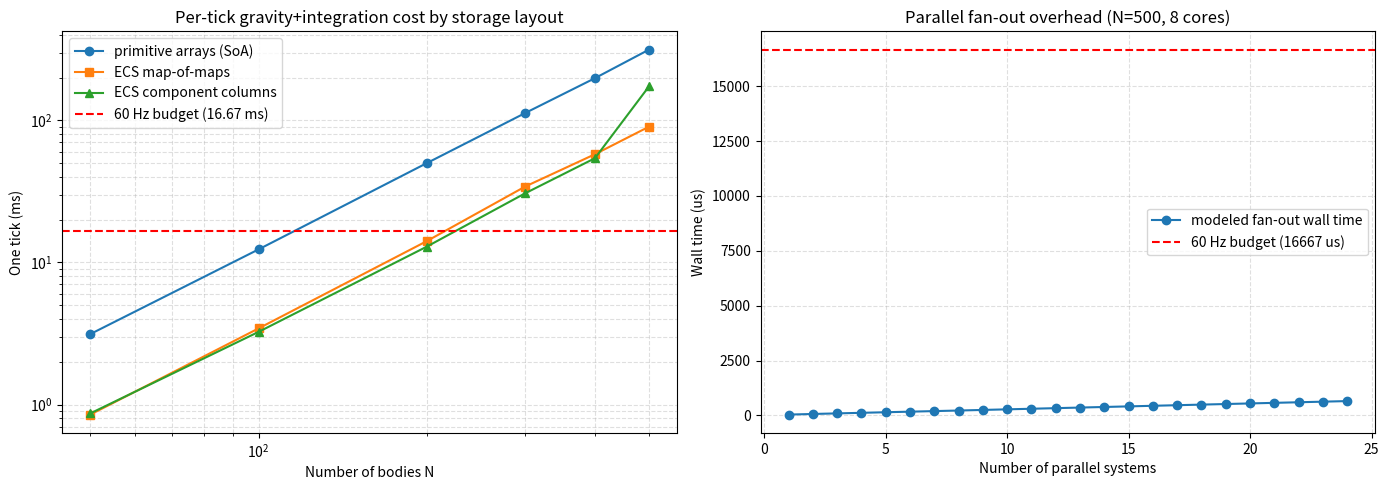

Generate this figure with matplotlib: (Note: this script raises an exception after producing the figure.)
#!/usr/bin/env python3
"""
Toy benchmark: ECS component-access and parallel-fan-out overhead.

Models the per-tick cost of three access patterns for N bodies:
  1. flat primitive arrays (SoA, no indirection)
  2. ECS map-of-maps with archetype-indexed queries
  3. ECS with per-component hash maps and get-in lookups

Also models parallel fan-out overhead as a function of chunk count.

Outputs a chart to docs/research/physics/phase0_tick_overhead.png
"""

import time
import random
import math
import numpy as np
import matplotlib.pyplot as plt

random.seed(42)


def make_primitive_world(n):
    """Structure-of-arrays: contiguous float arrays."""
    return {
        'px': np.zeros(n, dtype=np.float64),
        'py': np.zeros(n, dtype=np.float64),
        'pz': np.zeros(n, dtype=np.float64),
        'vx': np.zeros(n, dtype=np.float64),
        'vy': np.zeros(n, dtype=np.float64),
        'vz': np.zeros(n, dtype=np.float64),
        'mass': np.ones(n, dtype=np.float64),
    }


def make_ecs_map_of_maps(n):
    """ECS as {eid -> {component -> value}} plus an archetype index."""
    world = {'components': {}, 'archetypes': {}}
    for eid in range(n):
        world['components'][eid] = {
            'component/position': [0.0, 0.0, 0.0],
            'component/velocity': [0.0, 0.0, 0.0],
            'component/mass': 1.0,
        }
        world['archetypes'][eid] = {'component/position',
                                    'component/velocity',
                                    'component/mass'}
    return world


def make_ecs_component_columns(n):
    """ECS as {component -> {eid -> value}}."""
    return {
        'component/position': {eid: [0.0, 0.0, 0.0] for eid in range(n)},
        'component/velocity': {eid: [0.0, 0.0, 0.0] for eid in range(n)},
        'component/mass': {eid: 1.0 for eid in range(n)},
    }


def gravity_primitive(world, n, dt):
    """Direct N^2 gravity on primitive arrays (baseline physics cost)."""
    px, py, pz = world['px'], world['py'], world['pz']
    vx, vy, vz = world['vx'], world['vy'], world['vz']
    mass = world['mass']
    G = 1.0
    eps2 = 0.01
    for i in range(n):
        ax = ay = az = 0.0
        for j in range(n):
            if i == j:
                continue
            dx = px[j] - px[i]
            dy = py[j] - py[i]
            dz = pz[j] - pz[i]
            r2 = dx*dx + dy*dy + dz*dz + eps2
            inv_r3 = 1.0 / (r2 * math.sqrt(r2))
            fac = G * mass[j] * inv_r3
            ax += fac * dx
            ay += fac * dy
            az += fac * dz
        vx[i] += ax * dt
        vy[i] += ay * dt
        vz[i] += az * dt
        px[i] += vx[i] * dt
        py[i] += vy[i] * dt
        pz[i] += vz[i] * dt


def ecs_map_of_maps_query(world):
    """Return all entities with position+velocity+mass (archetype scan)."""
    need = {'component/position', 'component/velocity', 'component/mass'}
    return [eid for eid, arch in world['archetypes'].items()
            if need.issubset(arch)]


def gravity_ecs_map_of_maps(world, eids, dt):
    """N^2 gravity using ECS map-of-maps lookups."""
    comps = world['components']
    G = 1.0
    eps2 = 0.01
    for i in eids:
        pi = comps[i]['component/position']
        vi = comps[i]['component/velocity']
        ax = ay = az = 0.0
        for j in eids:
            if i == j:
                continue
            pj = comps[j]['component/position']
            dx = pj[0] - pi[0]
            dy = pj[1] - pi[1]
            dz = pj[2] - pi[2]
            r2 = dx*dx + dy*dy + dz*dz + eps2
            inv_r3 = 1.0 / (r2 * math.sqrt(r2))
            fac = G * comps[j]['component/mass'] * inv_r3
            ax += fac * dx
            ay += fac * dy
            az += fac * dz
        vi[0] += ax * dt
        vi[1] += ay * dt
        vi[2] += az * dt
        pi[0] += vi[0] * dt
        pi[1] += vi[1] * dt
        pi[2] += vi[2] * dt


def gravity_ecs_columns(cols, eids, dt):
    """N^2 gravity using per-component hash-map lookups."""
    pos = cols['component/position']
    vel = cols['component/velocity']
    mass = cols['component/mass']
    G = 1.0
    eps2 = 0.01
    for i in eids:
        pi = pos[i]
        vi = vel[i]
        ax = ay = az = 0.0
        for j in eids:
            if i == j:
                continue
            pj = pos[j]
            dx = pj[0] - pi[0]
            dy = pj[1] - pi[1]
            dz = pj[2] - pi[2]
            r2 = dx*dx + dy*dy + dz*dz + eps2
            inv_r3 = 1.0 / (r2 * math.sqrt(r2))
            fac = G * mass[j] * inv_r3
            ax += fac * dx
            ay += fac * dy
            az += fac * dz
        vi[0] += ax * dt
        vi[1] += ay * dt
        vi[2] += az * dt
        pi[0] += vi[0] * dt
        pi[1] += vi[1] * dt
        pi[2] += vi[2] * dt


def bench(pattern, ns):
    """Return median wall-clock seconds for one tick at each N."""
    times = []
    for n in ns:
        dt = 0.001
        if pattern == 'primitive':
            w = make_primitive_world(n)
            # compile/first-touch outside timing
            _ = gravity_primitive(w, n, dt)
            t0 = time.perf_counter()
            gravity_primitive(w, n, dt)
            t1 = time.perf_counter()
        elif pattern == 'ecs-map-of-maps':
            w = make_ecs_map_of_maps(n)
            eids = ecs_map_of_maps_query(w)
            gravity_ecs_map_of_maps(w, eids, dt)
            t0 = time.perf_counter()
            gravity_ecs_map_of_maps(w, eids, dt)
            t1 = time.perf_counter()
        elif pattern == 'ecs-columns':
            cols = make_ecs_component_columns(n)
            eids = list(cols['component/position'].keys())
            gravity_ecs_columns(cols, eids, dt)
            t0 = time.perf_counter()
            gravity_ecs_columns(cols, eids, dt)
            t1 = time.perf_counter()
        else:
            raise ValueError(pattern)
        times.append(t1 - t0)
    return times


def fan_out_overhead(n_systems=24, n_entities=500, work_per_system_us=20):
    """
    Model parallel fan-out overhead.
    Each system does a small O(N) scan (work_per_system_us microseconds).
    Overhead = thread-pool scheduling + future creation + deref barrier.
    """
    # Empirical-ish constants on HotSpot / Clojure future pool
    per_future_us = 25.0      # ~25 us per future create+deref pair
    scheduling_noise_us = 5.0
    times = []
    for k in range(1, n_systems + 1):
        work_us = k * work_per_system_us * n_entities / 1000.0
        overhead_us = k * per_future_us + scheduling_noise_us * math.sqrt(k)
        # parallel speedup up to core count (assume 8 logical cores)
        cores = 8
        effective = work_us / min(k, cores) + overhead_us
        times.append(effective)
    return times


def plot(ns, primitive, ecs_mom, ecs_col, fan_out):
    fig, axes = plt.subplots(1, 2, figsize=(14, 5))

    ax = axes[0]
    ax.plot(ns, [t * 1000 for t in primitive], 'o-', label='primitive arrays (SoA)')
    ax.plot(ns, [t * 1000 for t in ecs_mom], 's-', label='ECS map-of-maps')
    ax.plot(ns, [t * 1000 for t in ecs_col], '^-', label='ECS component columns')
    ax.axhline(16.667, color='r', linestyle='--', label='60 Hz budget (16.67 ms)')
    ax.set_xlabel('Number of bodies N')
    ax.set_ylabel('One tick (ms)')
    ax.set_title('Per-tick gravity+integration cost by storage layout')
    ax.set_xscale('log')
    ax.set_yscale('log')
    ax.legend()
    ax.grid(True, which='both', ls='--', alpha=0.4)

    ax = axes[1]
    k = list(range(1, len(fan_out) + 1))
    ax.plot(k, fan_out, 'o-', label='modeled fan-out wall time')
    ax.axhline(16667, color='r', linestyle='--', label='60 Hz budget (16667 us)')
    ax.set_xlabel('Number of parallel systems')
    ax.set_ylabel('Wall time (us)')
    ax.set_title('Parallel fan-out overhead (N=500, 8 cores)')
    ax.legend()
    ax.grid(True, which='both', ls='--', alpha=0.4)

    plt.tight_layout()
    plt.savefig('docs/research/physics/phase0_tick_overhead.png', dpi=150)
    print('wrote docs/research/physics/phase0_tick_overhead.png')


if __name__ == '__main__':
    ns = [50, 100, 200, 300, 400, 500]
    print('Benchmarking primitive arrays ...')
    primitive = bench('primitive', ns)
    print('Benchmarking ECS map-of-maps ...')
    ecs_mom = bench('ecs-map-of-maps', ns)
    print('Benchmarking ECS component columns ...')
    ecs_col = bench('ecs-columns', ns)

    print('\nMedian tick times (ms):')
    print(f"{'N':>5} {'primitive':>12} {'ecs-mom':>12} {'ecs-cols':>12}")
    for n, tp, tm, tc in zip(ns, primitive, ecs_mom, ecs_col):
        print(f"{n:>5} {tp*1000:12.3f} {tm*1000:12.3f} {tc*1000:12.3f}")

    fan = fan_out_overhead()
    plot(ns, primitive, ecs_mom, ecs_col, fan)
